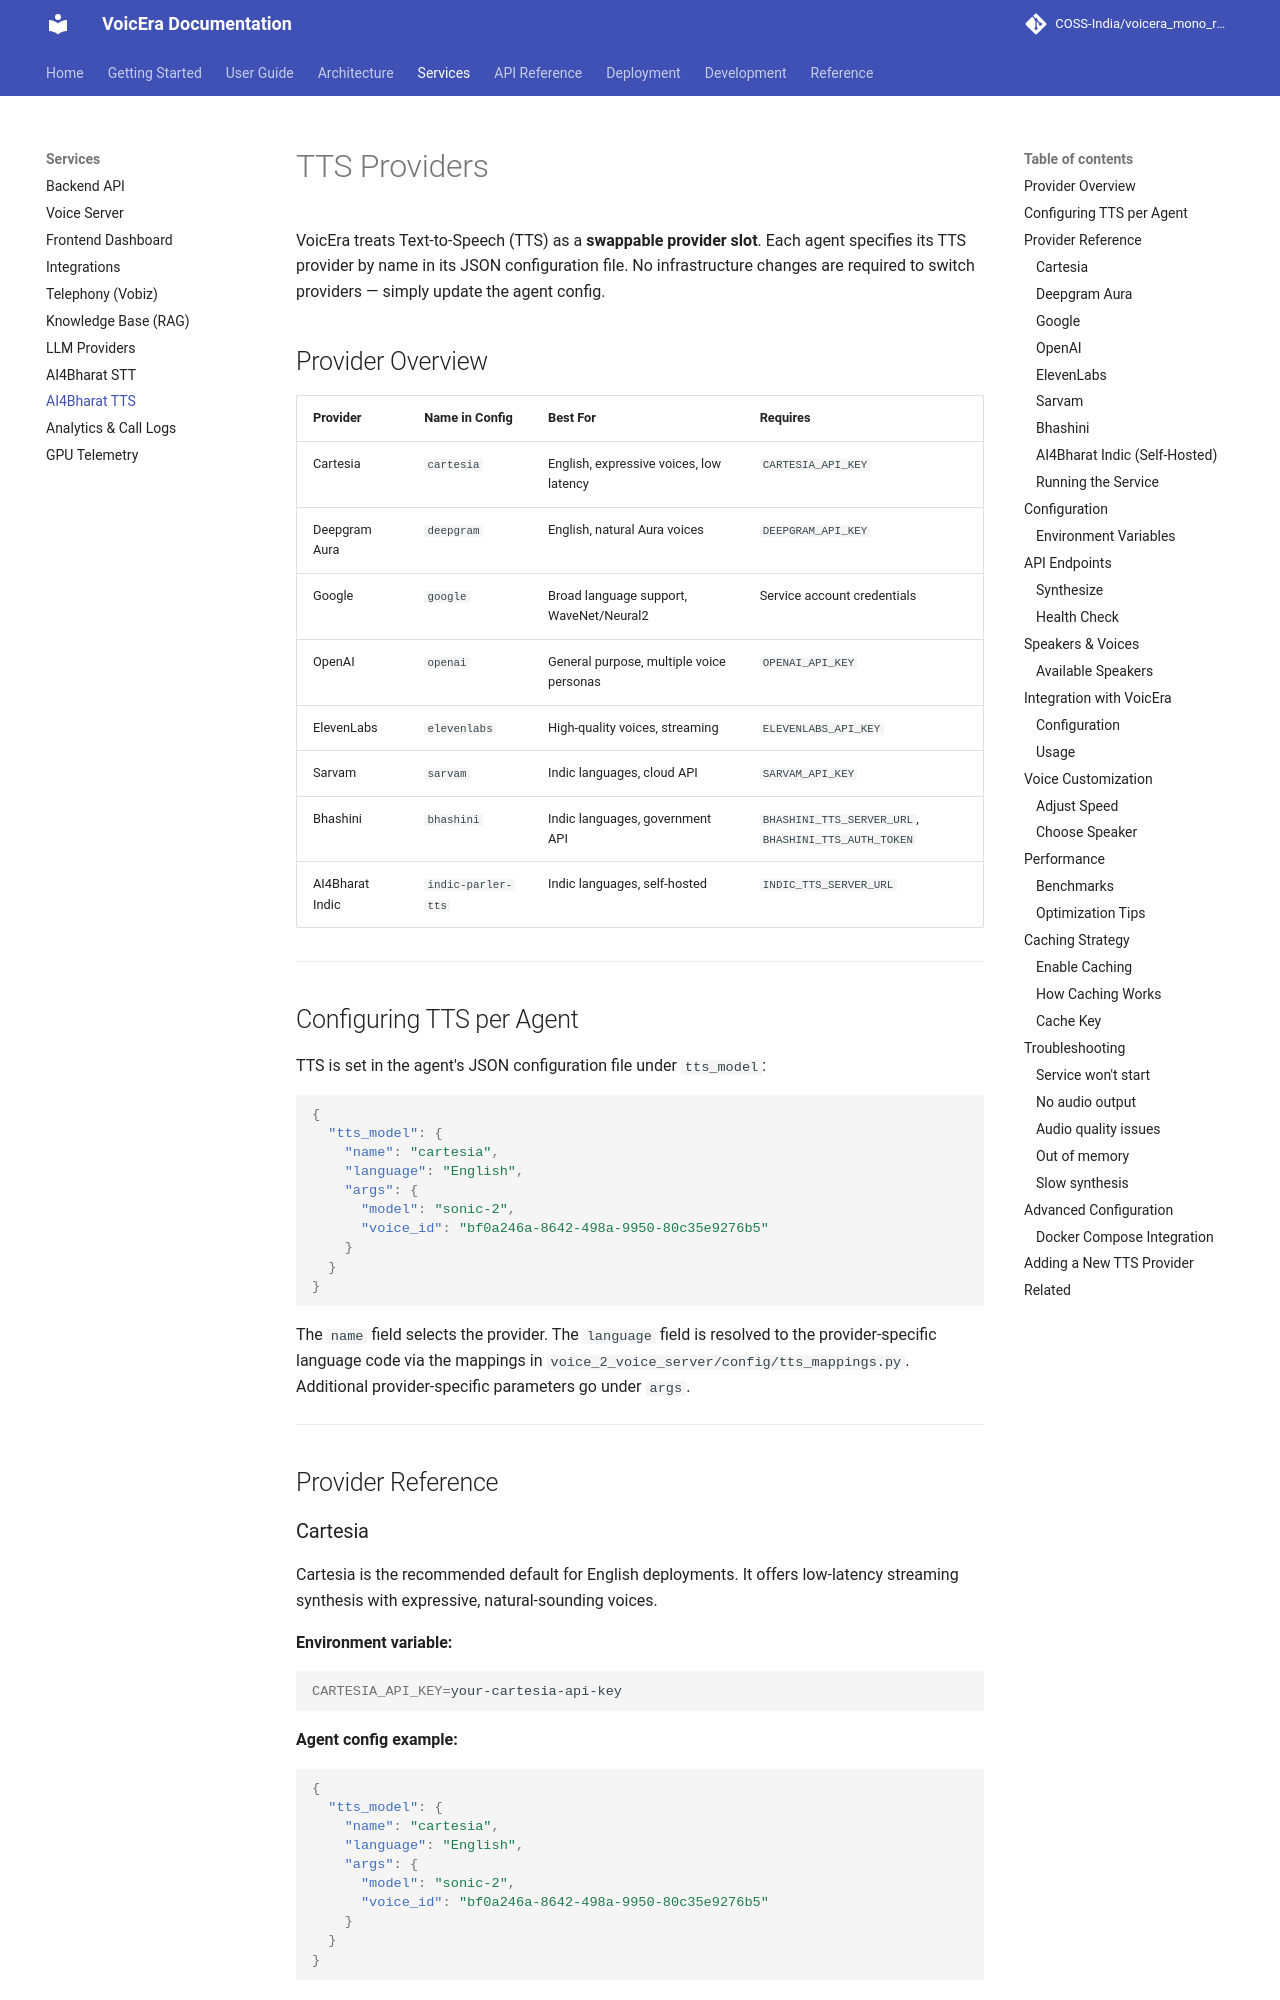

repository: PRANABraight/voicera_mono_repository · page: services/ai4bharat-tts/index.html · generator: mkdocs

# TTS Providers

VoicEra treats Text-to-Speech (TTS) as a **swappable provider slot**. Each agent specifies its TTS provider by name in its JSON configuration file. No infrastructure changes are required to switch providers — simply update the agent config.

## Provider Overview

| Provider | Name in Config | Best For | Requires |
|----------|----------------|----------|----------|
| Cartesia | `cartesia` | English, expressive voices, low latency | `CARTESIA_API_KEY` |
| Deepgram Aura | `deepgram` | English, natural Aura voices | `DEEPGRAM_API_KEY` |
| Google | `google` | Broad language support, WaveNet/Neural2 | Service account credentials |
| OpenAI | `openai` | General purpose, multiple voice personas | `OPENAI_API_KEY` |
| ElevenLabs | `elevenlabs` | High-quality voices, streaming | `ELEVENLABS_API_KEY` |
| Sarvam | `sarvam` | Indic languages, cloud API | `SARVAM_API_KEY` |
| Bhashini | `bhashini` | Indic languages, government API | `BHASHINI_TTS_SERVER_URL`, `BHASHINI_TTS_AUTH_TOKEN` |
| AI4Bharat Indic | `indic-parler-tts` | Indic languages, self-hosted | `INDIC_TTS_SERVER_URL` |

---
